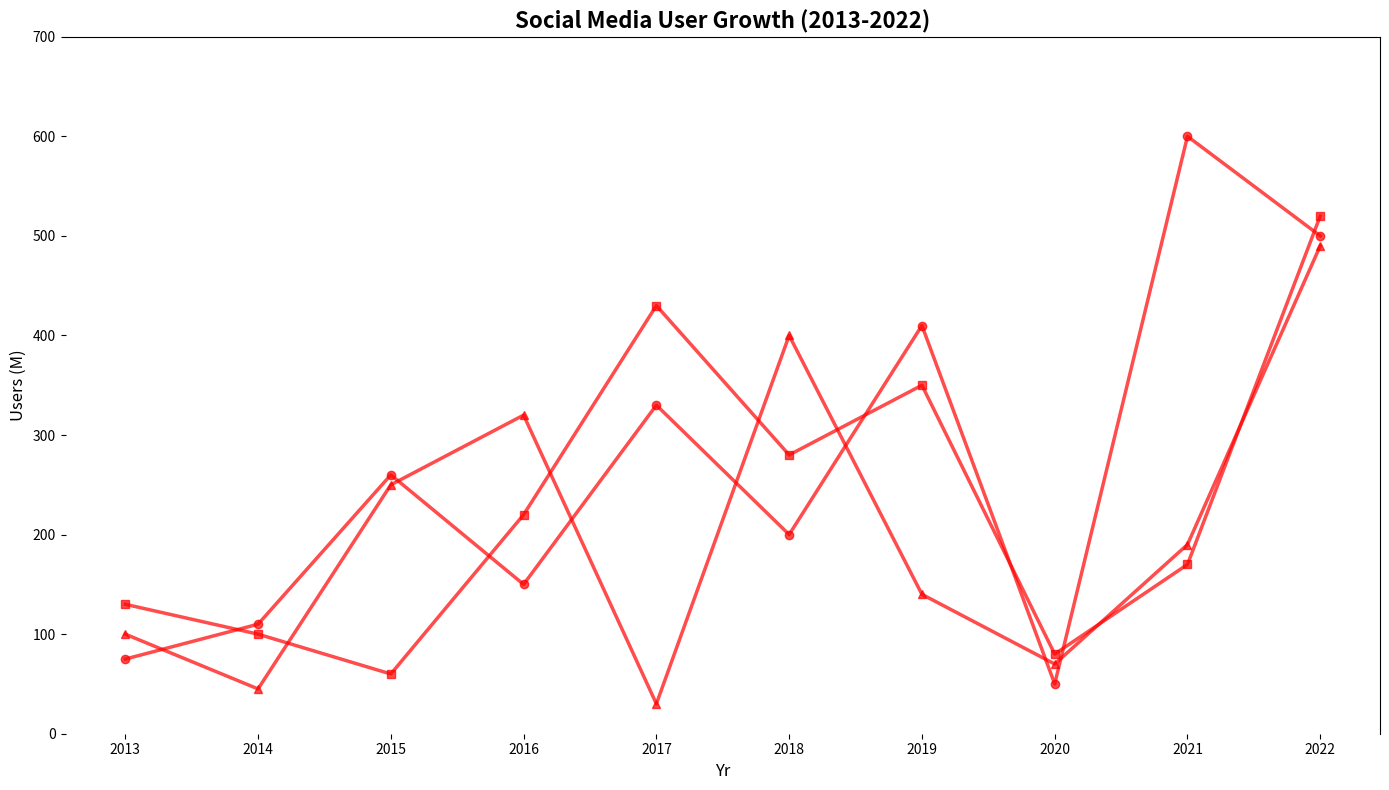

Source code (Python):
import matplotlib.pyplot as plt
import numpy as np

years = np.arange(2013, 2023)

# Random shuffling within the preserved structure
socialgram_users = [
    75, 110, 260, 150, 330, 200, 410, 50, 600, 500
]

chatbuzz_users = [
    130, 100, 60, 220, 430, 280, 350, 80, 170, 520
]

imageshare_users = [
    100, 45, 250, 320, 30, 400, 140, 70, 190, 490
]

fig, ax = plt.subplots(figsize=(14, 8))

ax.plot(years, socialgram_users, marker='o', linestyle='-', linewidth=2.5, color='red', alpha=0.7)
ax.plot(years, chatbuzz_users, marker='s', linestyle='-', linewidth=2.5, color='red', alpha=0.7)
ax.plot(years, imageshare_users, marker='^', linestyle='-', linewidth=2.5, color='red', alpha=0.7)

ax.set_xlabel('Yr', fontsize=12)
ax.set_ylabel('Users (M)', fontsize=12)
ax.set_title('Social Media User Growth (2013-2022)', fontsize=16, fontweight='bold')

ax.set_xticks(years)
ax.set_yticks(np.arange(0, 800, 100))

# Hide top and right spines
ax.spines['bottom'].set_visible(False)
ax.spines['left'].set_visible(False)

plt.tight_layout()
plt.show()
